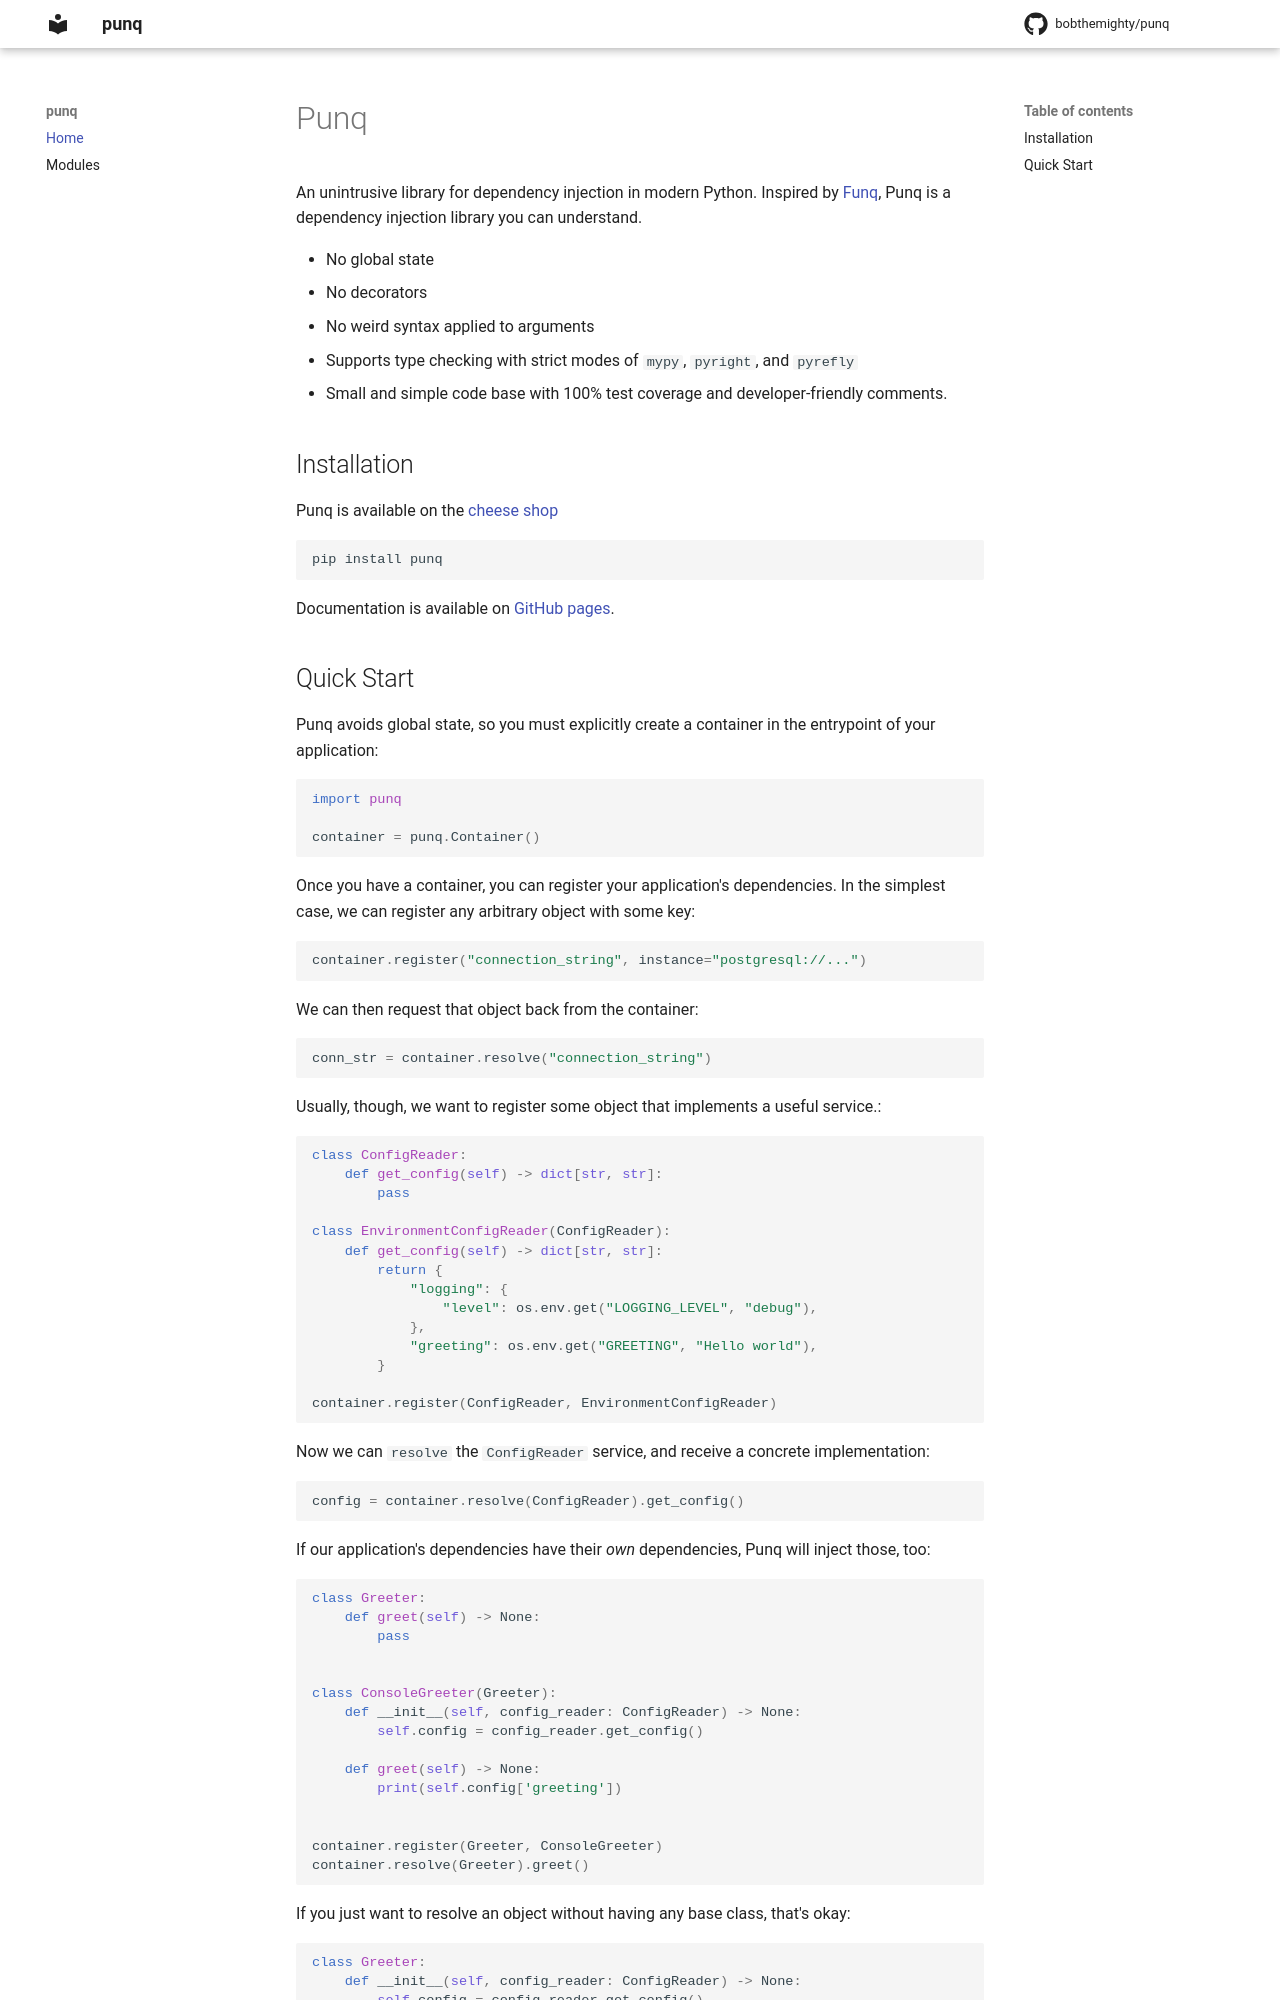

repository: bobthemighty/punq · page: index.html · generator: mkdocs

# Punq

[![Release](https://img.shields.io/github/v/release/bobthemighty/punq)](https://img.shields.io/github/v/release/bobthemighty/punq)
[![Build status](https://img.shields.io/github/actions/workflow/status/bobthemighty/punq/main.yml?branch=main)](https://github.com/bobthemighty/punq/actions/workflows/main.yml?query=branch%3Amain)
[![Tests](https://codecov.io/github/bobthemighty/punq/graph/badge.svg?token=52hQhaggnk)](https://codecov.io/github/bobthemighty/punq)
[![Commit activity](https://img.shields.io/github/commit-activity/m/bobthemighty/punq)](https://img.shields.io/github/commit-activity/m/bobthemighty/punq)
[![License](https://img.shields.io/github/license/bobthemighty/punq)](https://img.shields.io/github/license/bobthemighty/punq)

<!-- quick_start -->

An unintrusive library for dependency injection in modern Python.
Inspired by [Funq][1], Punq is a dependency injection library you can understand.

- No global state
- No decorators
- No weird syntax applied to arguments
- Supports type checking with strict modes of `mypy`, `pyright`, and `pyrefly`
- Small and simple code base with 100% test coverage and developer-friendly comments.

## Installation

Punq is available on the [cheese shop][2]

```shell
pip install punq
```

Documentation is available on [GitHub pages][3].
